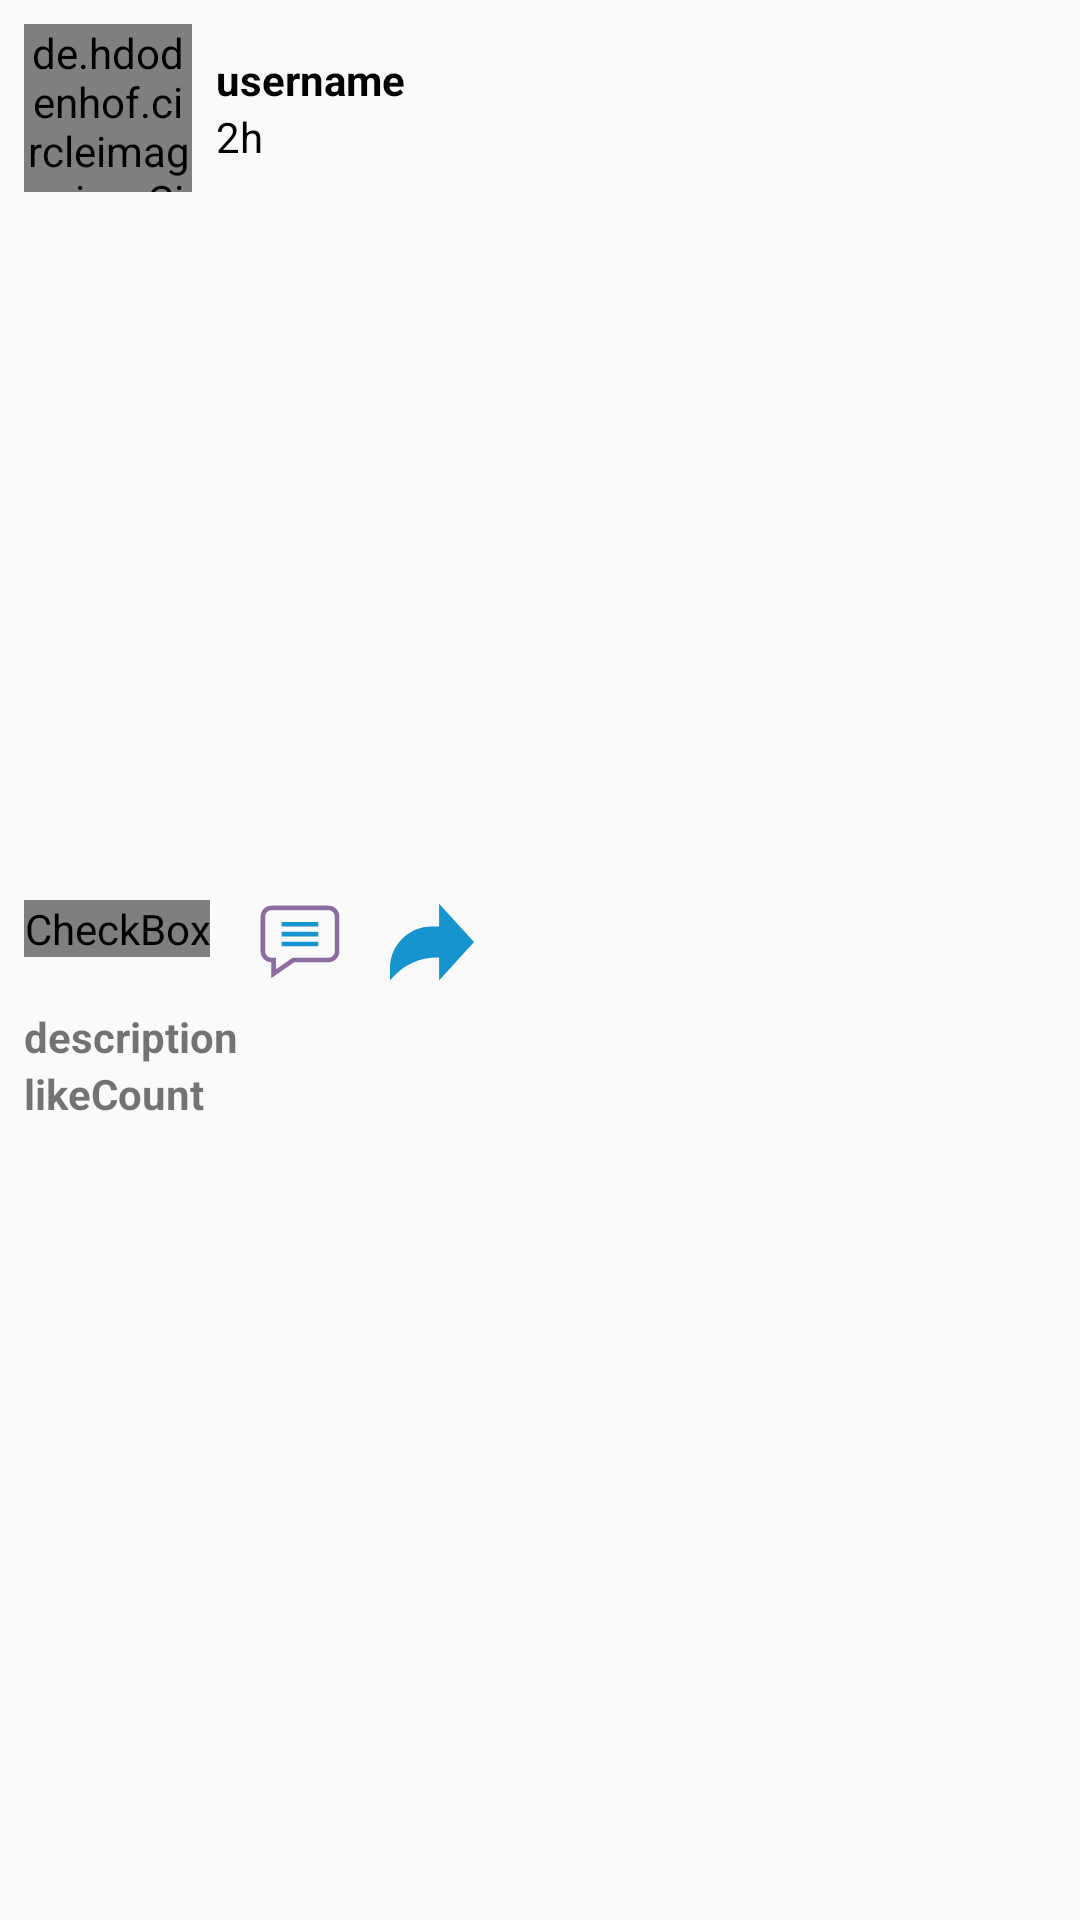

Layout XML and referenced resources for this Android screen:
<!-- AndroidManifest.xml: application theme Theme.EducationApp -->
<!-- res/layout/home_items.xml -->
<?xml version="1.0" encoding="utf-8"?>
<RelativeLayout xmlns:android="http://schemas.android.com/apk/res/android"
    android:layout_width="match_parent"
    android:layout_height="wrap_content"
    xmlns:app="http://schemas.android.com/apk/res-auto">

    <de.hdodenhof.circleimageview.CircleImageView
        android:id="@+id/profileImage"
        android:layout_width="56dp"
        android:layout_height="56dp"
        android:layout_marginStart="8dp"
        android:layout_marginTop="8dp"
        android:layout_marginEnd="8dp"
        android:layout_marginBottom="8dp"
        android:src="@drawable/ic_person"
        app:civ_border_color="#434343"
        app:civ_border_width="1dp" />

    <LinearLayout
        android:id="@+id/linear_layout"
        android:layout_width="match_parent"
        android:layout_height="56dp"
        android:layout_marginTop="8dp"
        android:layout_marginBottom="8dp"
        android:layout_toEndOf="@id/profileImage"
        android:layout_toRightOf="@id/profileImage"
        android:gravity="center_vertical"
        android:orientation="vertical">

        <TextView
            android:id="@+id/nameTv"
            android:text="username"
            android:layout_width="match_parent"
            android:layout_height="wrap_content"
            android:textColor="#000"
            android:textStyle="bold" />

        <TextView
            android:id="@+id/timeTv"
            android:layout_width="match_parent"
            android:layout_height="wrap_content"
            android:text="2h"
            android:textColor="#000" />

    </LinearLayout>

    <ImageView
        android:id="@+id/imageView"
        android:layout_width="match_parent"
        android:layout_height="220dp"
        android:layout_below="@id/profileImage"
        android:scaleType="centerCrop" />

    <LinearLayout
        android:id="@+id/linearLayout"
        android:layout_width="match_parent"
        android:layout_height="wrap_content"
        android:layout_below="@id/imageView"
        android:orientation="horizontal">

        <CheckBox
            android:id="@+id/likeBtn"
            android:layout_width="wrap_content"
            android:layout_height="wrap_content"
            android:layout_margin="8dp"
            android:button="@drawable/heart_check" />

        <ImageButton
            android:id="@+id/commentBtn"
            android:layout_width="wrap_content"
            android:layout_height="wrap_content"
            android:layout_margin="8dp"
            android:background="@drawable/ic_comment" />

        <ImageButton
            android:id="@+id/shareBtn"
            android:layout_width="wrap_content"
            android:layout_height="wrap_content"
            android:layout_margin="8dp"
            android:background="@drawable/ic_share" />


    </LinearLayout>

    <TextView
        android:id="@+id/descTv"
        android:layout_width="wrap_content"
        android:layout_height="wrap_content"
        android:layout_below="@id/linearLayout"
        android:paddingStart="8dp"
        android:paddingEnd="8dp"
        android:textStyle="bold"
        android:text="description"/>

    <TextView
        android:id="@+id/likeCountTv"
        android:layout_width="wrap_content"
        android:layout_height="wrap_content"
        android:layout_below="@id/descTv"
        android:paddingStart="8dp"
        android:paddingEnd="8dp"
        android:textStyle="bold"
        android:text="likeCount"/>

    <TextView
        android:id="@+id/commentTV"
        android:layout_width="match_parent"
        android:layout_height="wrap_content"
        android:layout_below="@id/likeCountTv"
        android:padding="8dp"
        android:text="View all comment"
        android:visibility="gone"/>
</RelativeLayout>
<!-- resources referenced by this layout -->
<resources>
  <!-- drawable heart_check (drawable) -->
  <?xml version="1.0" encoding="utf-8"?>
  <selector xmlns:android="http://schemas.android.com/apk/res/android">
      <item android:state_checked="true"
          android:drawable="@drawable/ic_heart_red"/>
  
      <item android:state_checked="false"
          android:drawable="@drawable/ic_heart"/>
  
      <item android:drawable="@drawable/ic_heart"/>
  </selector>
  <!-- drawable ic_comment (drawable) -->
  <vector android:height="28dp" android:viewportHeight="682"
      android:viewportWidth="682.6667" android:width="28dp" xmlns:android="http://schemas.android.com/apk/res/android">
      <path android:fillColor="#8d6c9f" android:pathData="m573.012,45.668h-464.023c-48.516,0 -87.988,39.465 -87.988,87.988v283.973c0,48.414 39.301,87.816 87.676,87.988v128.863l185.191,-128.863h279.145c48.516,0 87.988,-39.473 87.988,-87.988v-283.973c0,-48.523 -39.473,-87.988 -87.988,-87.988zM623.5,417.629c0,27.836 -22.648,50.488 -50.488,50.488h-290.91l-135.926,94.586v-94.586h-37.188c-27.84,0 -50.488,-22.652 -50.488,-50.488v-283.973c0,-27.844 22.648,-50.488 50.488,-50.488h464.023c27.84,0 50.488,22.645 50.488,50.488zM623.5,417.629"/>
      <path android:fillColor="#1694CD" android:pathData="m192.293,178.172h297.414v37.5h-297.414zM192.293,178.172"/>
      <path android:fillColor="#1694CD" android:pathData="m192.293,258.172h297.414v37.5h-297.414zM192.293,258.172"/>
      <path android:fillColor="#1694CD" android:pathData="m192.293,338.172h297.414v37.5h-297.414zM192.293,338.172"/>
  </vector>
  <!-- drawable ic_share (drawable) -->
  <vector android:height="28dp" android:viewportHeight="511"
      android:viewportWidth="512" android:width="28dp" xmlns:android="http://schemas.android.com/apk/res/android">
      <path android:fillColor="#1694CD"
          android:pathData="m512,255.82 l-212.777,-233.32v139.203h-45.238c-140.273,0 -253.984,113.711 -253.984,253.984v73.77l20.094,-22.02c68.316,-74.852 164.98,-117.5 266.324,-117.5h12.805v139.203zM512,255.82"/>
  </vector>
  <style name="Theme.EducationApp" parent="Theme.AppCompat.Light.NoActionBar">
          
          <item name="colorPrimary">@color/purple_500</item>
          <item name="colorPrimaryVariant">@color/purple_700</item>
          <item name="colorOnPrimary">@color/white</item>
          
          <item name="colorSecondary">@color/teal_200</item>
          <item name="colorSecondaryVariant">@color/teal_700</item>
          <item name="colorOnSecondary">@color/black</item>
          
          <item name="android:statusBarColor">@color/teal_200</item>
          
      </style>
  <color name="purple_500">#FF6200EE</color>
  <color name="purple_700">#FF3700B3</color>
  <color name="white">#FFFFFFFF</color>
  <color name="teal_200">#FF03DAC5</color>
  <color name="teal_700">#FF018786</color>
  <color name="black">#FF000000</color>
</resources>
